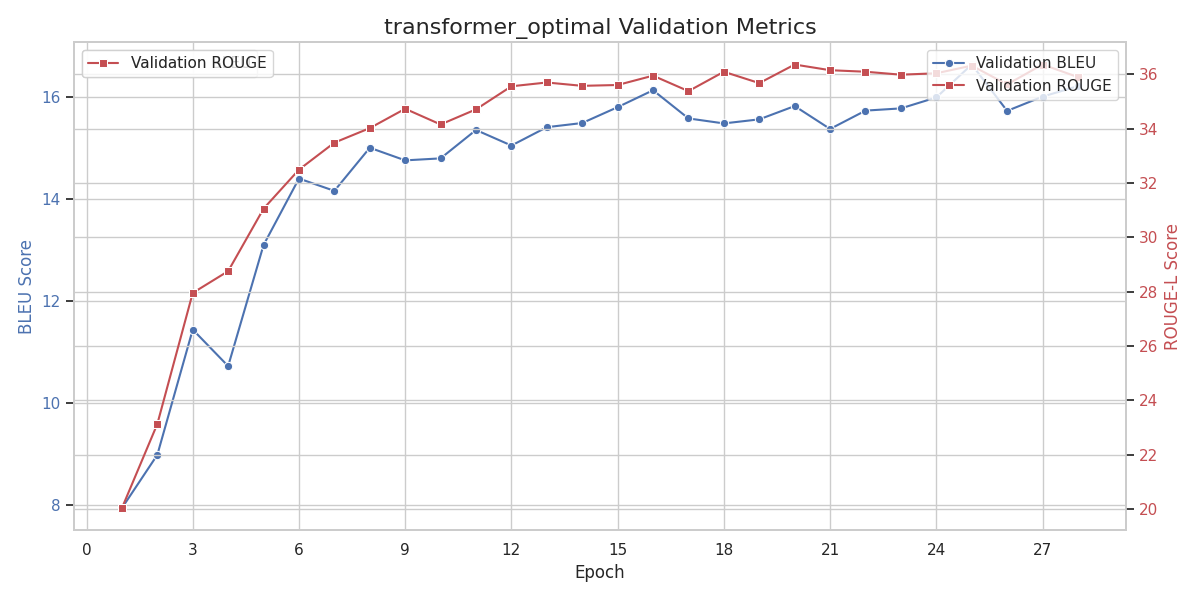

The file beside this chart, header and first rows:
epoch, train_loss, val_loss, val_bleu, val_rouge
1, 6.414, 6.19, 7.932, 20.03
2, 5.523, 5.689, 8.978, 23.13
3, 4.976, 5.362, 11.44, 27.95
4, 4.613, 5.177, 10.72, 28.76
5, 4.398, 5.077, 13.1, 31.06
6, 4.202, 4.921, 14.41, 32.49
7, 4.074, 4.895, 14.16, 33.49
8, 3.981, 4.841, 15.01, 34.02
9, 3.912, 4.795, 14.76, 34.74
10, 3.855, 4.77, 14.8, 34.16
11, 3.811, 4.744, 15.36, 34.71
12, 3.771, 4.747, 15.05, 35.56
13, 3.737, 4.731, 15.41, 35.7
14, 3.709, 4.723, 15.5, 35.58
15, 3.682, 4.696, 15.81, 35.61
16, 3.661, 4.719, 16.14, 35.95
17, 3.642, 4.706, 15.59, 35.38
18, 3.623, 4.69, 15.49, 36.1
19, 3.606, 4.702, 15.57, 35.68
20, 3.589, 4.691, 15.83, 36.36
21, 3.575, 4.687, 15.38, 36.16
22, 3.562, 4.66, 15.74, 36.1
23, 3.551, 4.687, 15.78, 35.99
24, 3.54, 4.678, 16, 36.04
25, 3.53, 4.698, 16.65, 36.32
26, 3.518, 4.68, 15.73, 35.63
27, 3.509, 4.682, 16.01, 36.37
28, 3.501, 4.685, 16.22, 35.9
